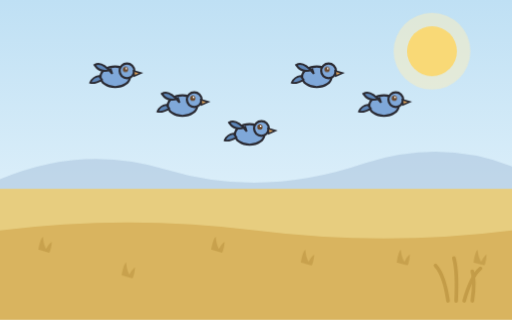
t = 0.00 s
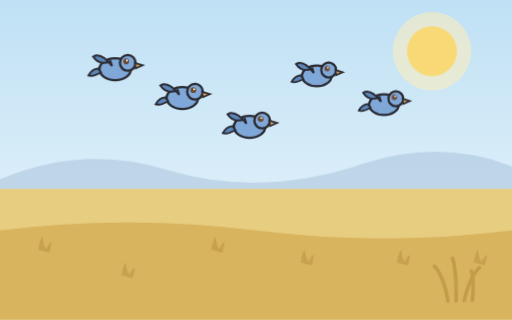
t = 1.50 s
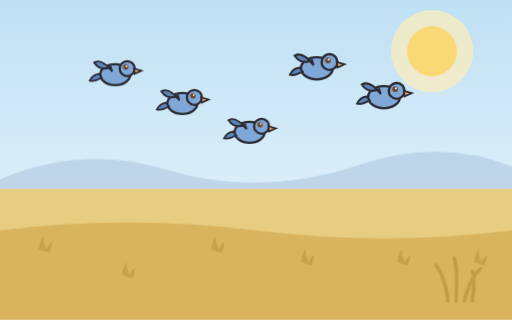
t = 3.30 s
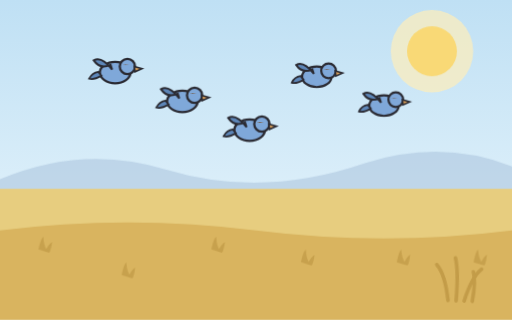
t = 4.99 s
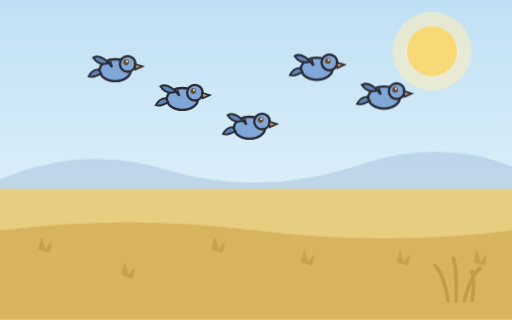
t = 6.68 s
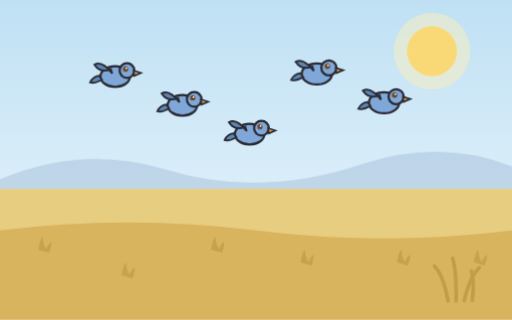
t = 8.25 s

The animated SVG that drew these frames (rendered in a browser with its animation timeline set to each time). Animation: 20 CSS @keyframes rules; frames cover the first 8.25 s, repeats indefinitely.

<svg xmlns="http://www.w3.org/2000/svg" viewBox="0 0 1600 1000" role="img">
<style>
@media (prefers-reduced-motion: no-preference) {
  .anim-idle { animation: idle 3.8s ease-in-out infinite alternate; }
  @keyframes idle { from { transform: translateY(0); } to { transform: translateY(-6px); } }
  .anim-tail { transform-box: fill-box; transform-origin: 100% 20%; animation: tail 2.6s ease-in-out infinite alternate; }
  @keyframes tail { from { transform: rotate(-6deg); } to { transform: rotate(8deg); } }
  .anim-blink { transform-box: fill-box; transform-origin: center; animation: blink 5.2s infinite; }
  @keyframes blink { 0%, 93%, 100% { transform: scaleY(1); } 95%, 97% { transform: scaleY(0.12); } }
  .anim-glow { transform-box: fill-box; transform-origin: center; animation: glow 4.2s ease-in-out infinite alternate; }
  @keyframes glow { from { transform: scale(1); opacity: 0.5; } to { transform: scale(1.08); opacity: 0.75; } }
  .anim-shimmer { animation: shimmer 5s ease-in-out infinite alternate; }
  @keyframes shimmer { from { opacity: 0.62; } to { opacity: 0.92; } }
  .anim-grass { transform-box: fill-box; transform-origin: 50% 100%; animation: sway 3.2s ease-in-out infinite alternate; }
  .anim-canopy { transform-box: fill-box; transform-origin: 50% 100%; animation: sway 5.6s ease-in-out infinite alternate; }
  @keyframes sway { from { transform: rotate(-1.8deg); } to { transform: rotate(2.2deg); } }
  .anim-rain { animation: rainfall 1.15s linear infinite; }
  @keyframes rainfall { from { transform: translateY(-32px); opacity: 0.85; } 75% { opacity: 0.55; } to { transform: translateY(72px); opacity: 0; } }
  .anim-ripple { transform-box: fill-box; transform-origin: center; animation: ripple 3.4s ease-in-out infinite alternate; }
  @keyframes ripple { from { transform: scale(1); opacity: 0.8; } to { transform: scale(1.18); opacity: 0.55; } }
  .anim-drip { animation: drip 1s ease-in infinite; }
  @keyframes drip { from { transform: translateY(-12px); opacity: 0.95; } to { transform: translateY(28px); opacity: 0; } }
  .anim-flow { stroke-dasharray: 26 20; animation: flow 0.8s linear infinite; }
  @keyframes flow { from { stroke-dashoffset: 0; } to { stroke-dashoffset: -46; } }
  .anim-splash { transform-box: fill-box; transform-origin: 50% 100%; animation: splashPulse 1.7s ease-in-out infinite alternate; }
  @keyframes splashPulse { from { transform: scale(0.97); } to { transform: scale(1.05); } }
  .anim-strain { transform-box: fill-box; transform-origin: center; animation: strain 0.9s ease-in-out infinite alternate; }
  @keyframes strain { from { transform: translateX(-5px); } to { transform: translateX(4px); } }
  .anim-float { transform-box: fill-box; transform-origin: center; animation: floaty 2.6s ease-in-out infinite alternate; }
  @keyframes floaty { from { transform: translateY(0) scale(1); } to { transform: translateY(-12px) scale(1.08); } }
  .anim-wave { animation: wave 2.4s ease-in-out infinite; opacity: 0; }
  @keyframes wave { 0% { opacity: 0; } 30% { opacity: 0.9; } 60%, 100% { opacity: 0; } }
  .anim-cloud { animation: cloudDrift 9s ease-in-out infinite alternate; }
  @keyframes cloudDrift { from { transform: translateX(-18px); } to { transform: translateX(22px); } }
  .tap-target { cursor: pointer; }
  .tap-target.tap-play { transform-box: fill-box; transform-origin: 50% 85%; animation: tapWiggle 0.7s ease-in-out; }
  .tap-target[data-tap="puddle"].tap-play { transform-origin: center; animation: tapSplash 0.85s ease-out; }
  .tap-target[data-tap="sun"].tap-play { transform-origin: center; animation: tapPulse 0.6s ease-in-out; }
  .tap-target[data-tap="tree"].tap-play { transform-origin: 50% 100%; animation: tapShake 0.7s ease-in-out; }
  @keyframes tapWiggle { 0% { transform: rotate(0); } 25% { transform: rotate(-4deg) scale(1.03); } 55% { transform: rotate(3deg) scale(1.04); } 80% { transform: rotate(-1.5deg); } 100% { transform: rotate(0); } }
  @keyframes tapSplash { 0% { transform: scale(1); } 40% { transform: scale(1.06, 0.94); } 70% { transform: scale(0.97, 1.03); } 100% { transform: scale(1); } }
  @keyframes tapPulse { 0% { transform: scale(1); } 50% { transform: scale(1.12); } 100% { transform: scale(1); } }
  @keyframes tapShake { 0% { transform: rotate(0); } 20% { transform: rotate(2.4deg); } 45% { transform: rotate(-2deg); } 70% { transform: rotate(1.2deg); } 100% { transform: rotate(0); } }
  .tap-burst { opacity: 0; }
  .tap-target.tap-play .tap-burst { opacity: 1; }
  .tap-target.tap-play .tap-burst circle { animation: burstUp 0.6s ease-out forwards; }
  @keyframes burstUp { from { transform: translateY(0); opacity: 0.95; } to { transform: translateY(-90px); opacity: 0; } }
}
</style>
<defs><linearGradient id="sky" x1="0" y1="0" x2="0" y2="1"><stop offset="0" stop-color="#bfe0f4"/><stop offset="1" stop-color="#eef8fd"/></linearGradient></defs>
    <rect width="1600" height="1000" fill="url(#sky)"/><g class="tap-target" data-tap="sun"><circle class="anim-glow" cx="1350" cy="160" r="120" fill="#fdeebc" opacity="0.6"/><circle cx="1350" cy="160" r="78" fill="#f9d976"/></g><path d="M 0 560 q 260 -110 520 -30 q 300 90 620 -20 q 240 -76 460 10 L 1600 640 L 0 640 Z" fill="#a9c4dd" opacity="0.55"/><rect x="0" y="590" width="1600" height="410" fill="#e7cd7f"/>
    <path d="M 0 720 q 400 -50 800 0 q 400 50 800 0 L 1600 1000 L 0 1000 Z" fill="#d9b45f"/>
    <g class="anim-grass" style="animation-delay:1.00s"><path d="M 120 780 q 6 -34 14 -40 q 2 24 10 38 q 10 -18 18 -22 q -2 22 -8 34 z" fill="#c39c48" opacity="0.8"/></g><g class="anim-grass" style="animation-delay:0.50s"><path d="M 380 860 q 6 -34 14 -40 q 2 24 10 38 q 10 -18 18 -22 q -2 22 -8 34 z" fill="#c39c48" opacity="0.8"/></g><g class="anim-grass" style="animation-delay:2.50s"><path d="M 660 780 q 6 -34 14 -40 q 2 24 10 38 q 10 -18 18 -22 q -2 22 -8 34 z" fill="#c39c48" opacity="0.8"/></g><g class="anim-grass" style="animation-delay:1.50s"><path d="M 940 820 q 6 -34 14 -40 q 2 24 10 38 q 10 -18 18 -22 q -2 22 -8 34 z" fill="#c39c48" opacity="0.8"/></g><g class="anim-grass" style="animation-delay:0.00s"><path d="M 1240 820 q 6 -34 14 -40 q 2 24 10 38 q 10 -18 18 -22 q -2 22 -8 34 z" fill="#c39c48" opacity="0.8"/></g><g class="anim-grass" style="animation-delay:0.00s"><path d="M 1480 820 q 6 -34 14 -40 q 2 24 10 38 q 10 -18 18 -22 q -2 22 -8 34 z" fill="#c39c48" opacity="0.8"/></g><g transform="translate(1400 940) scale(1.15)"><g class="anim-grass" style="animation-delay:1.50s" stroke="#c39c48" stroke-width="10" fill="none" stroke-linecap="round">
    <path d="M 0 0 q -10 -70 -34 -96"/><path d="M 22 0 q 4 -80 -6 -116"/><path d="M 44 0 q 18 -66 44 -88"/><path d="M 66 0 q 8 -56 0 -80"/>
  </g></g>
   <g transform="translate(360 240) scale(2.3)">
    <g class="tap-target" data-tap="bird">
    <g class="anim-float" style="animation-delay:0.00s; animation-duration: 2s">
    <ellipse cx="0" cy="0" rx="20" ry="14" fill="#7fa8d9" stroke="#2b2b33" stroke-width="3"/>
    <path d="M -4 -4 q -14 -18 -24 -12 q 8 12 22 6 z" fill="#5d86b8" stroke="#2b2b33" stroke-width="2.6"/>
    <path d="M -18 4 q -10 6 -16 4 q 4 -8 12 -9 z" fill="#5d86b8" stroke="#2b2b33" stroke-width="2.4"/>
    <circle cx="16" cy="-8" r="10" fill="#7fa8d9" stroke="#2b2b33" stroke-width="3"/>
    <path d="M 25 -8 l 10 3 l -9 4 z" fill="#d9a05b" stroke="#2b2b33" stroke-width="2.2"/>
    <g transform="translate(14 -10)"><g class="anim-blink"><circle cx="0" cy="0" r="3.6" fill="#6b4a2f"/><circle cx="1" cy="-1.2000000000000002" r="1.2000000000000002" fill="#fff"/></g></g>
    
    </g>
    </g>
  </g><g transform="translate(570 330) scale(2.3)">
    <g class="tap-target" data-tap="bird">
    <g class="anim-float" style="animation-delay:0.00s; animation-duration: 2s">
    <ellipse cx="0" cy="0" rx="20" ry="14" fill="#7fa8d9" stroke="#2b2b33" stroke-width="3"/>
    <path d="M -4 -4 q -14 -18 -24 -12 q 8 12 22 6 z" fill="#5d86b8" stroke="#2b2b33" stroke-width="2.6"/>
    <path d="M -18 4 q -10 6 -16 4 q 4 -8 12 -9 z" fill="#5d86b8" stroke="#2b2b33" stroke-width="2.4"/>
    <circle cx="16" cy="-8" r="10" fill="#7fa8d9" stroke="#2b2b33" stroke-width="3"/>
    <path d="M 25 -8 l 10 3 l -9 4 z" fill="#d9a05b" stroke="#2b2b33" stroke-width="2.2"/>
    <g transform="translate(14 -10)"><g class="anim-blink"><circle cx="0" cy="0" r="3.6" fill="#6b4a2f"/><circle cx="1" cy="-1.2000000000000002" r="1.2000000000000002" fill="#fff"/></g></g>
    
    </g>
    </g>
  </g><g transform="translate(780 420) scale(2.3)">
    <g class="tap-target" data-tap="bird">
    <g class="anim-float" style="animation-delay:0.00s; animation-duration: 2s">
    <ellipse cx="0" cy="0" rx="20" ry="14" fill="#7fa8d9" stroke="#2b2b33" stroke-width="3"/>
    <path d="M -4 -4 q -14 -18 -24 -12 q 8 12 22 6 z" fill="#5d86b8" stroke="#2b2b33" stroke-width="2.6"/>
    <path d="M -18 4 q -10 6 -16 4 q 4 -8 12 -9 z" fill="#5d86b8" stroke="#2b2b33" stroke-width="2.4"/>
    <circle cx="16" cy="-8" r="10" fill="#7fa8d9" stroke="#2b2b33" stroke-width="3"/>
    <path d="M 25 -8 l 10 3 l -9 4 z" fill="#d9a05b" stroke="#2b2b33" stroke-width="2.2"/>
    <g transform="translate(14 -10)"><g class="anim-blink"><circle cx="0" cy="0" r="3.6" fill="#6b4a2f"/><circle cx="1" cy="-1.2000000000000002" r="1.2000000000000002" fill="#fff"/></g></g>
    
    </g>
    </g>
  </g><g transform="translate(990 240) scale(2.3)">
    <g class="tap-target" data-tap="bird">
    <g class="anim-float" style="animation-delay:1.05s; animation-duration: 2s">
    <ellipse cx="0" cy="0" rx="20" ry="14" fill="#7fa8d9" stroke="#2b2b33" stroke-width="3"/>
    <path d="M -4 -4 q -14 -18 -24 -12 q 8 12 22 6 z" fill="#5d86b8" stroke="#2b2b33" stroke-width="2.6"/>
    <path d="M -18 4 q -10 6 -16 4 q 4 -8 12 -9 z" fill="#5d86b8" stroke="#2b2b33" stroke-width="2.4"/>
    <circle cx="16" cy="-8" r="10" fill="#7fa8d9" stroke="#2b2b33" stroke-width="3"/>
    <path d="M 25 -8 l 10 3 l -9 4 z" fill="#d9a05b" stroke="#2b2b33" stroke-width="2.2"/>
    <g transform="translate(14 -10)"><g class="anim-blink"><circle cx="0" cy="0" r="3.6" fill="#6b4a2f"/><circle cx="1" cy="-1.2000000000000002" r="1.2000000000000002" fill="#fff"/></g></g>
    
    </g>
    </g>
  </g><g transform="translate(1200 330) scale(2.3)">
    <g class="tap-target" data-tap="bird">
    <g class="anim-float" style="animation-delay:1.05s; animation-duration: 2s">
    <ellipse cx="0" cy="0" rx="20" ry="14" fill="#7fa8d9" stroke="#2b2b33" stroke-width="3"/>
    <path d="M -4 -4 q -14 -18 -24 -12 q 8 12 22 6 z" fill="#5d86b8" stroke="#2b2b33" stroke-width="2.6"/>
    <path d="M -18 4 q -10 6 -16 4 q 4 -8 12 -9 z" fill="#5d86b8" stroke="#2b2b33" stroke-width="2.4"/>
    <circle cx="16" cy="-8" r="10" fill="#7fa8d9" stroke="#2b2b33" stroke-width="3"/>
    <path d="M 25 -8 l 10 3 l -9 4 z" fill="#d9a05b" stroke="#2b2b33" stroke-width="2.2"/>
    <g transform="translate(14 -10)"><g class="anim-blink"><circle cx="0" cy="0" r="3.6" fill="#6b4a2f"/><circle cx="1" cy="-1.2000000000000002" r="1.2000000000000002" fill="#fff"/></g></g>
    
    </g>
    </g>
  </g>
</svg>
